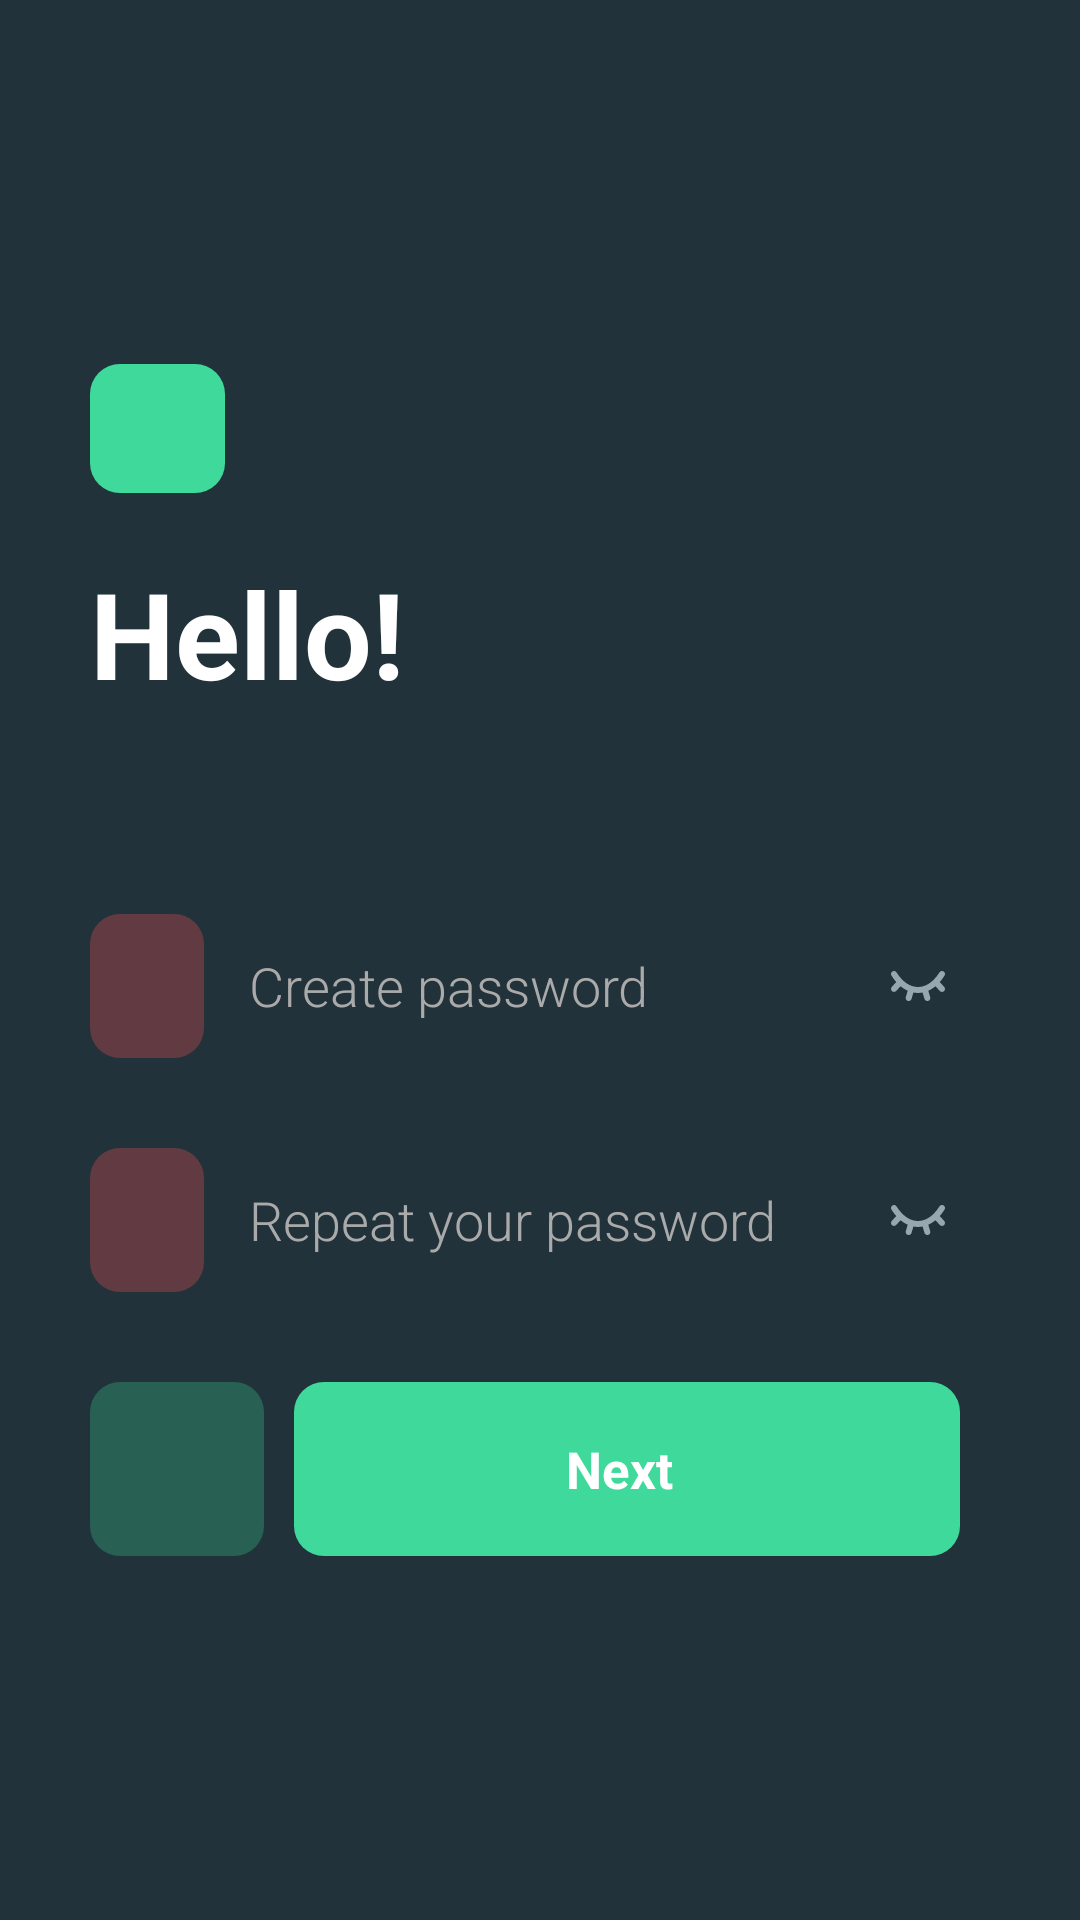

Reconstruct the res/layout file that produces this screen, plus the resources it refers to.
<!-- AndroidManifest.xml: application theme Theme.Homework4 -->
<!-- res/layout/activity_signup_password.xml -->
<?xml version="1.0" encoding="utf-8"?>
<androidx.appcompat.widget.LinearLayoutCompat xmlns:android="http://schemas.android.com/apk/res/android"
    xmlns:app="http://schemas.android.com/apk/res-auto"
    xmlns:tools="http://schemas.android.com/tools"
    android:layout_width="match_parent"
    android:layout_height="match_parent"
    android:background="@color/background"
    android:gravity="center"
    android:orientation="vertical"
    android:paddingStart="30dp"
    android:paddingEnd="30dp"
    tools:context=".SignupPasswordActivity">


    <androidx.appcompat.widget.AppCompatImageView
        android:layout_width="45dp"
        android:layout_height="43dp"
        android:layout_gravity="start"
        android:src="@drawable/rectangle" />

    <androidx.appcompat.widget.AppCompatTextView
        android:layout_width="wrap_content"
        android:layout_height="wrap_content"
        android:layout_gravity="start"
        android:layout_marginTop="20dp"
        android:fontFamily="sans-serif"
        android:text="@string/hello"
        android:textColor="@color/white"
        android:textSize="40sp"
        android:textStyle="bold" />

    <androidx.appcompat.widget.AppCompatTextView
        android:id="@+id/tvName"
        android:layout_width="wrap_content"
        android:layout_height="wrap_content"
        android:layout_gravity="start"
        android:layout_marginTop="10dp"
        android:fontFamily="sans-serif"
        android:textColor="@android:color/darker_gray"
        android:textSize="20sp"
        tools:text="Lorem Ipsum" />

    <androidx.appcompat.widget.LinearLayoutCompat
        android:layout_width="match_parent"
        android:layout_height="wrap_content"
        android:layout_marginTop="30dp">

        <androidx.appcompat.widget.AppCompatImageView
            android:layout_width="38dp"
            android:layout_height="48dp"
            android:background="@drawable/rectangle"
            android:backgroundTint="@color/red_dark"
            android:padding="5dp"
            android:src="@drawable/ic_lock"
            android:tint="@color/red" />

        <androidx.appcompat.widget.AppCompatEditText
            android:id="@+id/etPassword"
            android:layout_width="match_parent"
            android:layout_height="match_parent"
            android:background="@color/background"
            android:drawableEnd="@drawable/ic_eye_closed"
            android:fontFamily="sans-serif-light"
            android:hint="@string/create_password"
            android:inputType="textPassword"
            android:maxLines="1"
            android:paddingStart="15dp"
            android:paddingEnd="15dp"
            android:textColor="@color/white"
            android:textColorHint="@android:color/darker_gray" />

    </androidx.appcompat.widget.LinearLayoutCompat>

    <androidx.appcompat.widget.LinearLayoutCompat
        android:layout_width="match_parent"
        android:layout_height="wrap_content"
        android:layout_marginTop="30dp">

        <androidx.appcompat.widget.AppCompatImageView
            android:layout_width="38dp"
            android:layout_height="48dp"
            android:background="@drawable/rectangle"
            android:backgroundTint="@color/red_dark"
            android:padding="5dp"
            android:src="@drawable/ic_lock"
            android:tint="@color/red" />

        <androidx.appcompat.widget.AppCompatEditText
            android:id="@+id/etRepeatPassword"
            android:layout_width="match_parent"
            android:layout_height="match_parent"
            android:background="@color/background"
            android:drawableEnd="@drawable/ic_eye_closed"
            android:fontFamily="sans-serif-light"
            android:hint="@string/repeat_your_password"
            android:inputType="textPassword"
            android:maxLines="1"
            android:paddingStart="15dp"
            android:paddingEnd="15dp"
            android:textColor="@color/white"
            android:textColorHint="@android:color/darker_gray" />

    </androidx.appcompat.widget.LinearLayoutCompat>

    <androidx.appcompat.widget.LinearLayoutCompat
        android:layout_width="match_parent"
        android:layout_height="wrap_content"
        android:layout_marginTop="30dp">

        <androidx.appcompat.widget.AppCompatImageView
            android:id="@+id/btnBack"
            android:layout_width="58dp"
            android:layout_height="58dp"
            android:background="@drawable/rectangle"
            android:backgroundTint="@color/cyan_dark"
            android:padding="15dp"
            android:src="@drawable/ic_arrow_left"
            android:tint="@color/cyan" />

        <androidx.appcompat.widget.LinearLayoutCompat
            android:id="@+id/btnNext"
            android:layout_width="match_parent"
            android:layout_height="match_parent"
            android:layout_marginStart="10dp"
            android:layout_marginEnd="10dp"
            android:background="@drawable/rectangle"
            android:gravity="center">

            <androidx.appcompat.widget.AppCompatTextView
                android:layout_width="wrap_content"
                android:layout_height="wrap_content"
                android:layout_marginEnd="5dp"
                android:drawableEnd="@drawable/ic_arrow_right"
                android:drawablePadding="10dp"
                android:text="@string/next"
                android:textColor="@color/white"
                android:textSize="17sp"
                android:textStyle="bold"
                app:drawableTint="@color/white" />

        </androidx.appcompat.widget.LinearLayoutCompat>

    </androidx.appcompat.widget.LinearLayoutCompat>

</androidx.appcompat.widget.LinearLayoutCompat>
<!-- resources referenced by this layout -->
<resources>
  <color name="background">#21323a</color>
  <color name="cyan">#3fda9b</color>
  <color name="cyan_dark">#286053</color>
  <color name="red">#ff575f</color>
  <color name="red_dark">#623a42</color>
  <color name="white">#FFFFFFFF</color>
  <!-- drawable ic_eye_closed: vector/xml drawable (drawable, 2832 chars, omitted) -->
  <!-- drawable rectangle (drawable) -->
  <?xml version="1.0" encoding="utf-8"?>
  <shape xmlns:android="http://schemas.android.com/apk/res/android">
  
      <solid android:color="@color/cyan"/>
      <corners android:radius="10dp"/>
  </shape>
  <string name="create_password">Create password</string>
  <string name="hello">Hello!</string>
  <string name="next">Next</string>
  <string name="repeat_your_password">Repeat your password</string>
  <style name="Theme.Homework4" parent="Theme.MaterialComponents.DayNight.NoActionBar">
          
          <item name="colorPrimary">@color/black</item>
          <item name="colorPrimaryVariant">@color/black</item>
          <item name="colorOnPrimary">@color/white</item>
          
          <item name="colorSecondary">@color/teal_200</item>
          <item name="colorSecondaryVariant">@color/teal_700</item>
          <item name="colorOnSecondary">@color/black</item>
          
          <item name="android:statusBarColor" tools:targetApi="l">?attr/colorPrimaryVariant</item>
          
      </style>
  <color name="black">#FF000000</color>
  <color name="teal_200">#FF03DAC5</color>
  <color name="teal_700">#FF018786</color>
</resources>
